The GitHub repository amine-e2r/kidney contains a labelled image folder "Histo images" with 5 categories: chromo, onco, cc RCC, normal tissue, p RCC. Examples follow, each with its label.

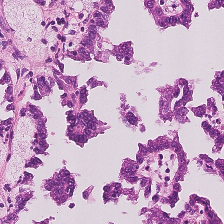
Label: p RCC

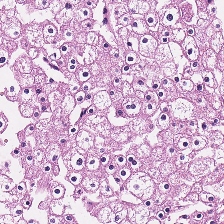
Label: chromo

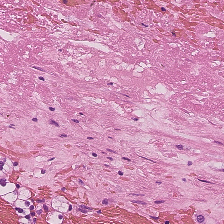
Label: normal tissue

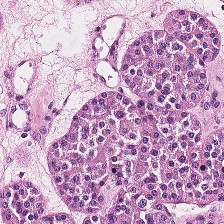
Label: onco

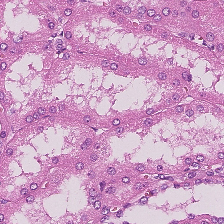
Label: normal tissue

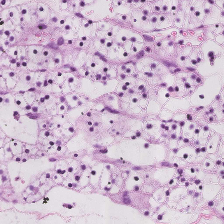
Label: cc RCC
